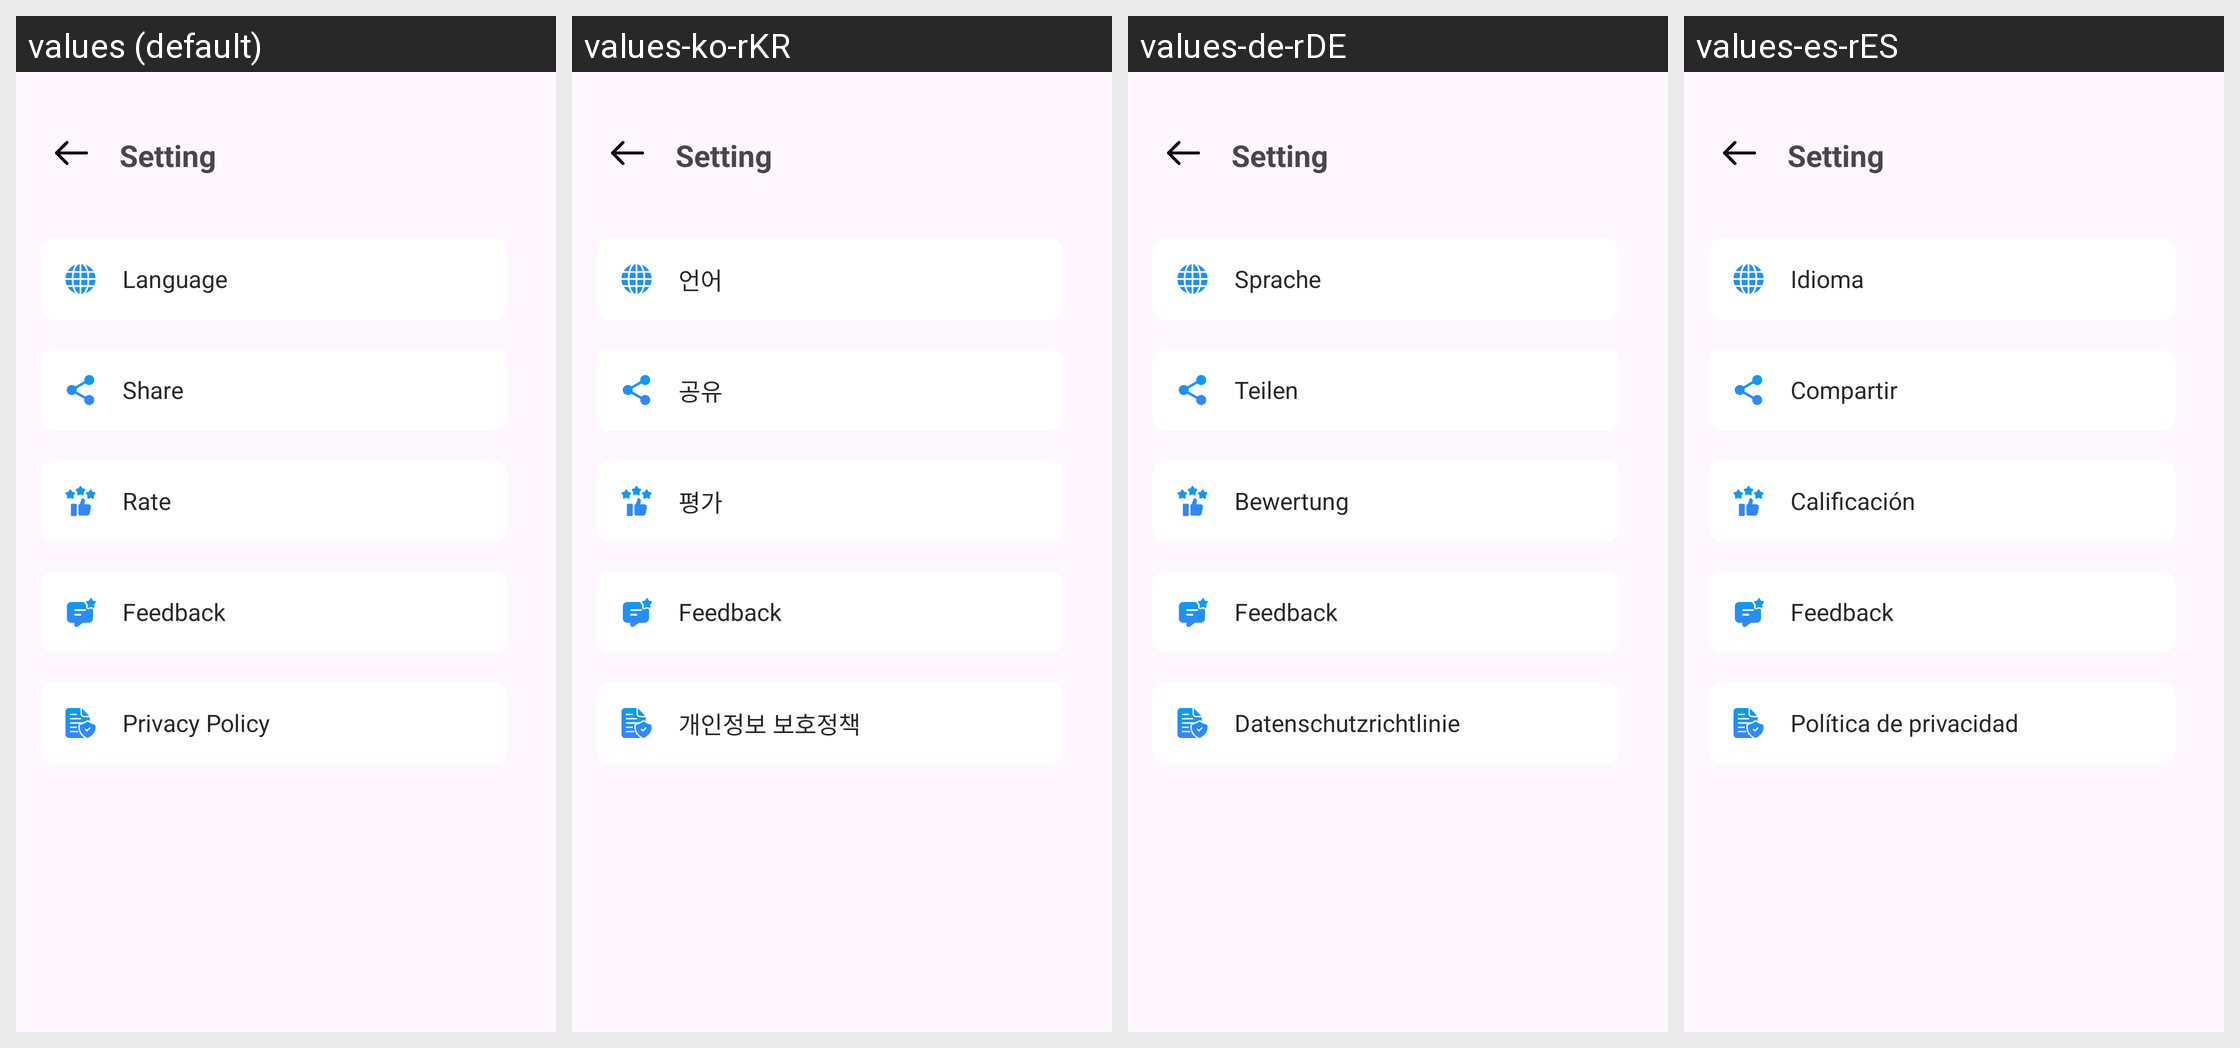

Translations of the strings shown on this Android screen, per locale in the grid:
Android screen res/layout/activity_setting.xml rendered under 4 locales, left to right: values (default), values-ko-rKR, values-de-rDE, values-es-rES. Device: Nexus 5 (rendered at 1080×1920; each locale shown at half size, 540×960, under a caption strip naming it); theme Theme.CollageImage.
Other locales in the repository, not shown: values-ar-rSA, values-bn-rBD, values-en-rGB, values-fr-rFR, values-hi-rIN, values-id-rID, values-in-rID, values-ja-rJP, values-pt-rBR, values-pt-rPT, values-ru-rRU, values-tr-rTR, values-zh-rCN, values-zh-rTW.
Strings drawn on this screen, with the default value and each locale's value (text and hints the layout hard-codes, and strings that could not be matched under every locale, appear in the picture but are not listed):

language_options
  values: Language
  values-ko-rKR: 언어
  values-de-rDE: Sprache
  values-es-rES: Idioma

share
  values: Share
  values-ko-rKR: 공유
  values-de-rDE: Teilen
  values-es-rES: Compartir

rate
  values: Rate
  values-ko-rKR: 평가
  values-de-rDE: Bewertung
  values-es-rES: Calificación

privacy_policy
  values: Privacy Policy
  values-ko-rKR: 개인정보 보호정책
  values-de-rDE: Datenschutzrichtlinie
  values-es-rES: Política de privacidad
